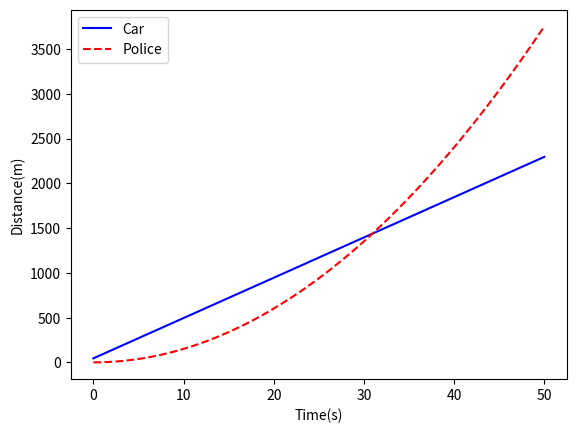

Here is the Python script that generated this plot:
import numpy as np
import matplotlib.pyplot as plt

# Task1: Two sine graphs

# x_v = np.linspace(0, 4 * np.pi, 100)
# y_v1 = np.sin(x_v)
# y_v2 = np.sin(x_v + np.pi * 2 / 3)

# plt.plot(x_v, y_v1, linestyle="-", color="blue")
# plt.show()

# plt.plot(x_v, y_v2, linestyle="--", color="red")
# plt.show()

# plt.plot(x_v, y_v1, linestyle="-", color="blue")
# plt.plot(x_v, y_v2, linestyle="--", color="red")
# plt.show()


# Task2: Find intersection

# x_v = np.linspace(-5, 5, 100)
# y_v1 = x_v ** 3 + 1
# y_v2 = 7 * x_v + 15
# point = np.abs(y_v1 - y_v2)
# plt.plot(x_v, y_v1, linestyle="-", color="blue")
# plt.plot(x_v, y_v2, linestyle="--", color="red")

# for x in range(100):
#     error = np.abs(y_v1[x] - y_v2[x])
#     if error < 1.1:
#         print(x_v[x])
#         break

# plt.show()

# Task3: 물리학1 예제 2.6 (제한 속도 엄수)

Vcar = 45.0
Car_pos = np.array([45])

Vpol = np.array([0.0])
apol = 3.0
Pol_pos = np.array([0])

t = np.array([0])
dt = 0.01
distance = [abs(Pol_pos[0] - Car_pos[0])]

while t[-1] < 50:
    Car_pos = np.append(Car_pos, Car_pos[-1] + Vcar * dt)
    Vpol = np.append(Vpol, Vpol[-1] + apol * dt)
    Pol_pos = np.append(Pol_pos, Pol_pos[-1] + Vpol[-1] * dt + 1 / 2 * (apol) * dt ** 2)
    distance = abs(Pol_pos - Car_pos)
    t = np.append(t, t[-1] + dt)


print(distance)
plt.plot(t, Car_pos, linestyle="-", color="blue")
plt.plot(t, Pol_pos, linestyle="--", color="red")
plt.xlabel("Time(s)")
plt.ylabel("Distance(m)")
plt.legend(["Car", "Police"])

answer_index = np.where(distance <= min(distance))
print("Answer is {} s".format(round(t[answer_index[0][-1]], 1)))

plt.show()
